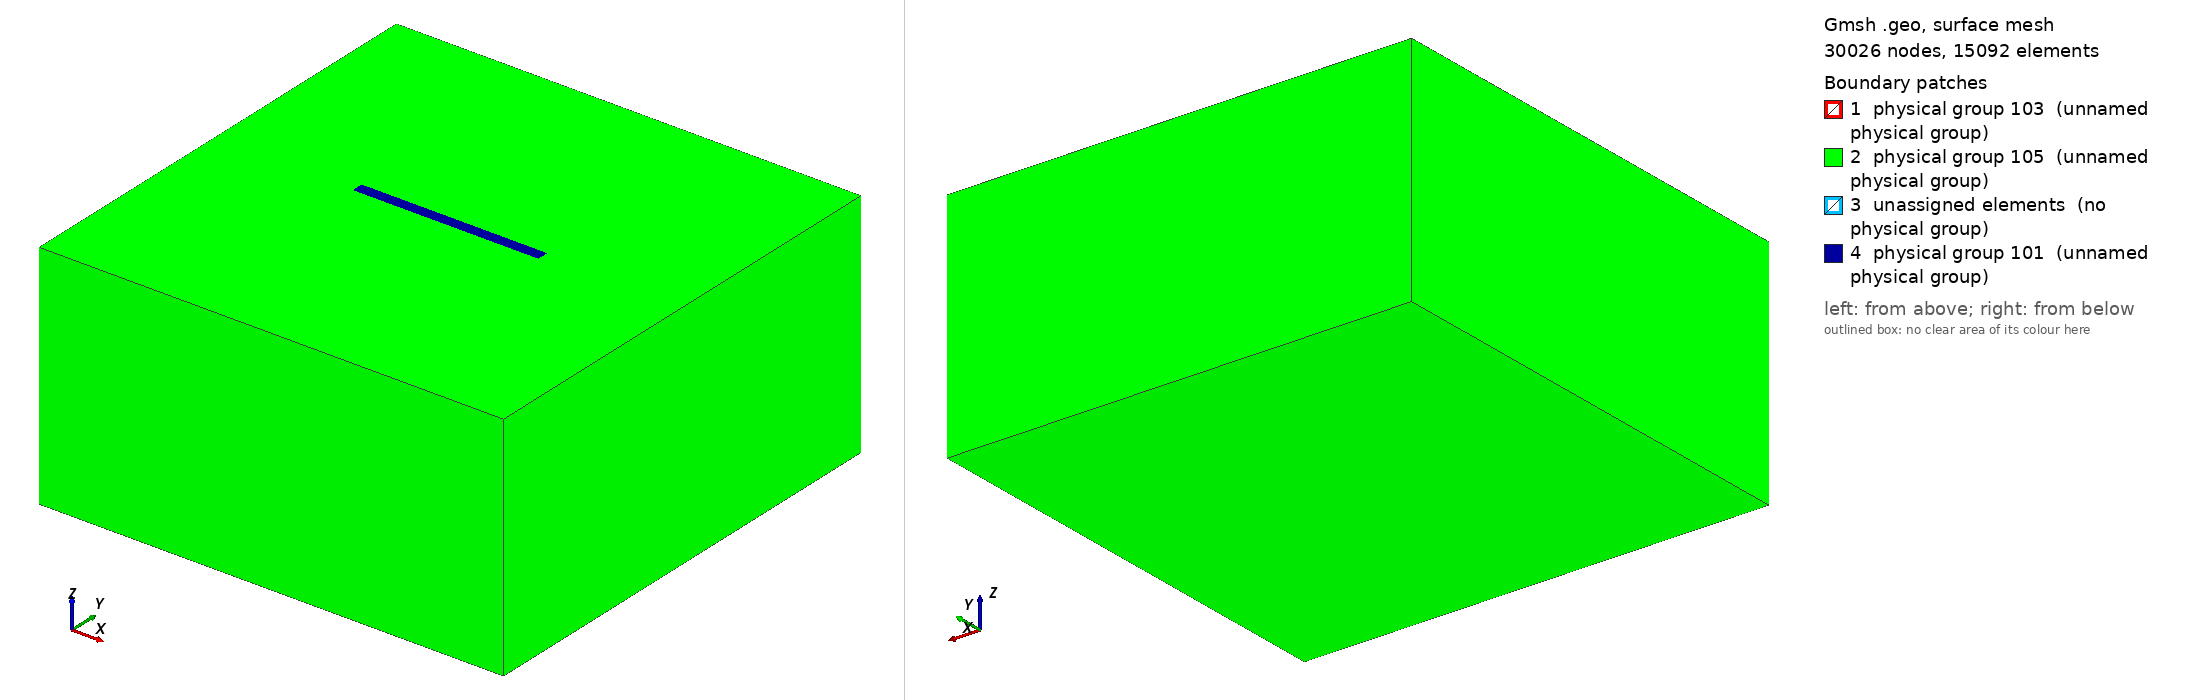

Gmsh geometry script, surface-meshed: 30026 nodes, 15092 surface elements. Boundary patches (legend numbers): 1 physical group 103 (unnamed physical group), 2 physical group 105 (unnamed physical group), 3 unassigned elements (no physical group), 4 physical group 101 (unnamed physical group). Left view from above one corner, right view from below the opposite corner. Legend entries are the model's physical surfaces; 'unassigned elements' are surfaces in no physical group. The drawing asked Gmsh for element sizes between 1% and 20% of the model's largest extent; the script's own settings can give other sizes.

=== tpv26_2ndorder_300m_nonlocal_occ.geo (drawn) ===
/**
 * Derived from tpv26_100m.geo: adds an embedded inner volume (geometric partition)
 * surrounding the vertical fault plane. Uses the OpenCASCADE kernel to ensure
 * the fault surface is properly integrated into the volume mesh.
 * Modified to generate second-order TET10 elements.
 */

SetFactory("OpenCASCADE"); // Required for Boolean operations

lc = 2e4;
lc_fault = 300; // fine size near fault

Fault_length = 45e3;
Fault_width = 20e3;
Fault_dip = 90*Pi/180.;
transition_length = 1.5e3; // 1.5 km halo around fault

// Nucleation in X,Z local coordinates
X_nucl = 0e3;
Width_nucl = 0.5*Fault_width;
R_nucl = 1e3;
lc_nucl = 300;

Xmax = 60e3;
Xmin = -Xmax;
Ymin = -Xmax +  0.5 * Fault_width  *Cos(Fault_dip);
Ymax =  Xmax + 0.5 * Fault_width  *Cos(Fault_dip);
Zmin = -Xmax; // large depth extent (negative)

// Inner prism around fault dimensions
X_inner_min = -0.5*Fault_length - transition_length;
X_inner_max =  0.5*Fault_length + transition_length;
Y_inner_min = -transition_length;
Y_inner_max =  transition_length;
Z_inner_top = 0;
Z_inner_bot = -Fault_width - transition_length;

// -------------------------------------------
// DEFINE ALL GEOMETRY USING OCC PRIMITIVES
// -------------------------------------------

// 1. Create outer and inner boxes (volumes 1 & 2 initially)
Box(1) = {Xmin, Ymin, Zmin, Xmax-Xmin, Ymax-Ymin, -Zmin};
Box(2) = {X_inner_min, Y_inner_min, Z_inner_bot,
                    X_inner_max-X_inner_min, Y_inner_max-Y_inner_min, Z_inner_top-Z_inner_bot};

// 2. Create fault plane and nucleation patch with high, non-conflicting surface tags
Rectangle(1000) = {-0.5*Fault_length, 0, 0, Fault_length, Fault_width};
Rotate{{1, 0, 0}, {0, 0, 0}, -Fault_dip} { Surface{1000}; }
Rectangle(1001) = {X_nucl-R_nucl, Width_nucl-R_nucl, 0, 2*R_nucl, 2*R_nucl};
Rotate{{1, 0, 0}, {0, 0, 0}, -Fault_dip} { Surface{1001}; }

// 3. Fragment both volumes by the two fault-related surfaces (keep surfaces, delete original volumes)
BooleanFragments{ Volume{1,2}; Delete; }{ Surface{1000,1001}; }

// 4. Collect resulting volumes (expect 2: outer shell & inner prism cut by fault)
vols[] = Volume{:};
// Assume ordering: first = outer shell, second = inner (verify in GUI if unsure)
shell_vol = vols[0];
inner_vol = vols[1];

// Assign fault surface tags directly (they are preserved: 1000 main, 1001 nucleation)
fault_main = 1000;
fault_nucl = 1001;

// -------------------------------------------
// MESH SETTINGS
// -------------------------------------------

// Distance to fault surfaces (analog of FacesList=101 in nonlocal file)
Field[1] = Distance;
Field[1].SurfacesList = {fault_main, fault_nucl};

// Smooth growth away from fault (analog of Field[2] in nonlocal file)
Field[2] = MathEval;
Field[2].F = Sprintf("0.1*F1 +(F1/2.5e3)^2 + %g", lc_fault);

// Distance to nucleation patch only (analog of Field[3] in nonlocal file)
Field[3] = Distance;
Field[3].SurfacesList = {fault_nucl};

// Threshold around nucleation (Field[4] in nonlocal)
Field[4] = Threshold;
Field[4].IField = 3;
Field[4].LcMin = lc_nucl;
Field[4].LcMax = lc_fault;
Field[4].DistMin = R_nucl;
Field[4].DistMax = 2*R_nucl;

// Restrict nucleation refinement strictly to fault surfaces (Field[5] in nonlocal)
Field[5] = Restrict;
Field[5].IField = 4;
Field[5].SurfacesList = {fault_main, fault_nucl};

// Propagation zone sizing transition away from fault (Field[6] in nonlocal)
Field[6] = Threshold;
Field[6].IField = 1; // based on distance to fault
Field[6].LcMin = lc_fault;
Field[6].LcMax = lc;
Field[6].DistMin = 2*lc_fault;
Field[6].DistMax = 2*lc_fault + 0.001; // tiny offset to avoid zero interval

// Combine all (Field[7] in nonlocal)
Field[7] = Min;
Field[7].FieldsList = {2,5,6};
Background Field = 7;

// -------------------------------------------
// PHYSICAL GROUPS
// -------------------------------------------

// Define physical groups
Physical Surface(101) = Boundary{ Volume{shell_vol}; };  // Outer boundary
Physical Surface(103) = {fault_main, fault_nucl};        // Fault surfaces
Physical Surface(105) = Boundary{ Volume{inner_vol}; };  // Inner volume boundary

Physical Volume(10) = {shell_vol};  // Outer volume
Physical Volume(11) = {inner_vol};  // Inner volume

// -------------------------------------------
// SECOND-ORDER MESH SETTINGS (TET10)
// -------------------------------------------

// Generate second-order elements (TET10 instead of TET4)
Mesh.ElementOrder = 2;

// Use complete second-order elements (with all mid-side nodes)
Mesh.SecondOrderIncomplete = 0;

// Optional: Optimize high-order mesh quality
Mesh.HighOrderOptimize = 1;  // Optimize placement of mid-side nodes

// Final settings
Mesh.Algorithm = 6;  // Frontal Delaunay (works with 2nd order)
Mesh.Algorithm3D = 1; // Delaunay 3D (default, compatible with 2nd order)
Mesh.MshFileVersion = 2.2;
